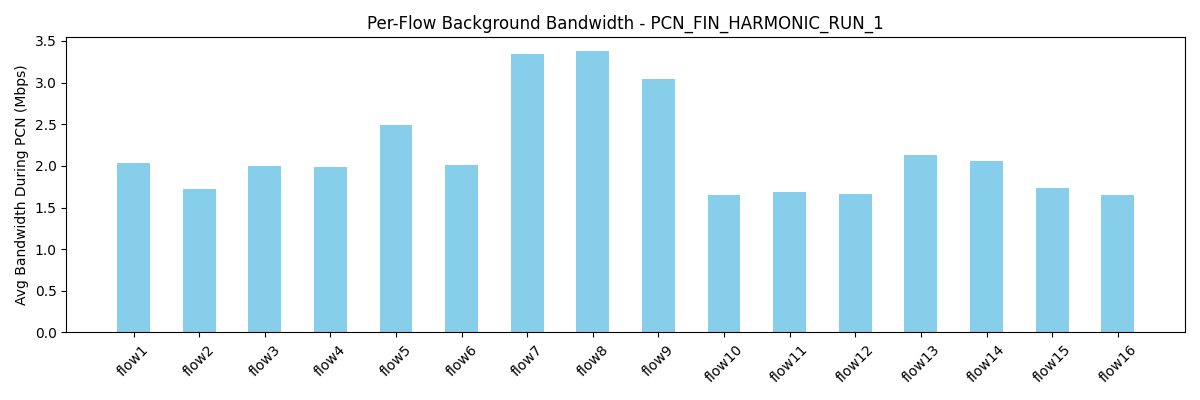

The file beside this chart, header and first rows:
flow, avg_bw_before, avg_bw_during, avg_bw_after
flow1, 5.05, 2.036, 4.283
flow2, 5.079, 1.717, 4.227
flow3, 5.293, 1.995, 4.369
flow4, 5.66, 1.989, 4.342
flow5, 5.036, 2.492, 4.286
flow6, 5.409, 2.014, 4.206
flow7, 6.525, 3.349, 4.29
flow8, 6.181, 3.375, 4.333
flow9, 6.143, 3.04, 4.308
flow10, 4.506, 1.655, 4.295
flow11, 4.511, 1.69, 4.366
flow12, 4.92, 1.666, 4.319
flow13, 5.372, 2.129, 4.317
flow14, 5.799, 2.058, 4.364
flow15, 5.487, 1.738, 4.14
flow16, 5.095, 1.647, 4.369
